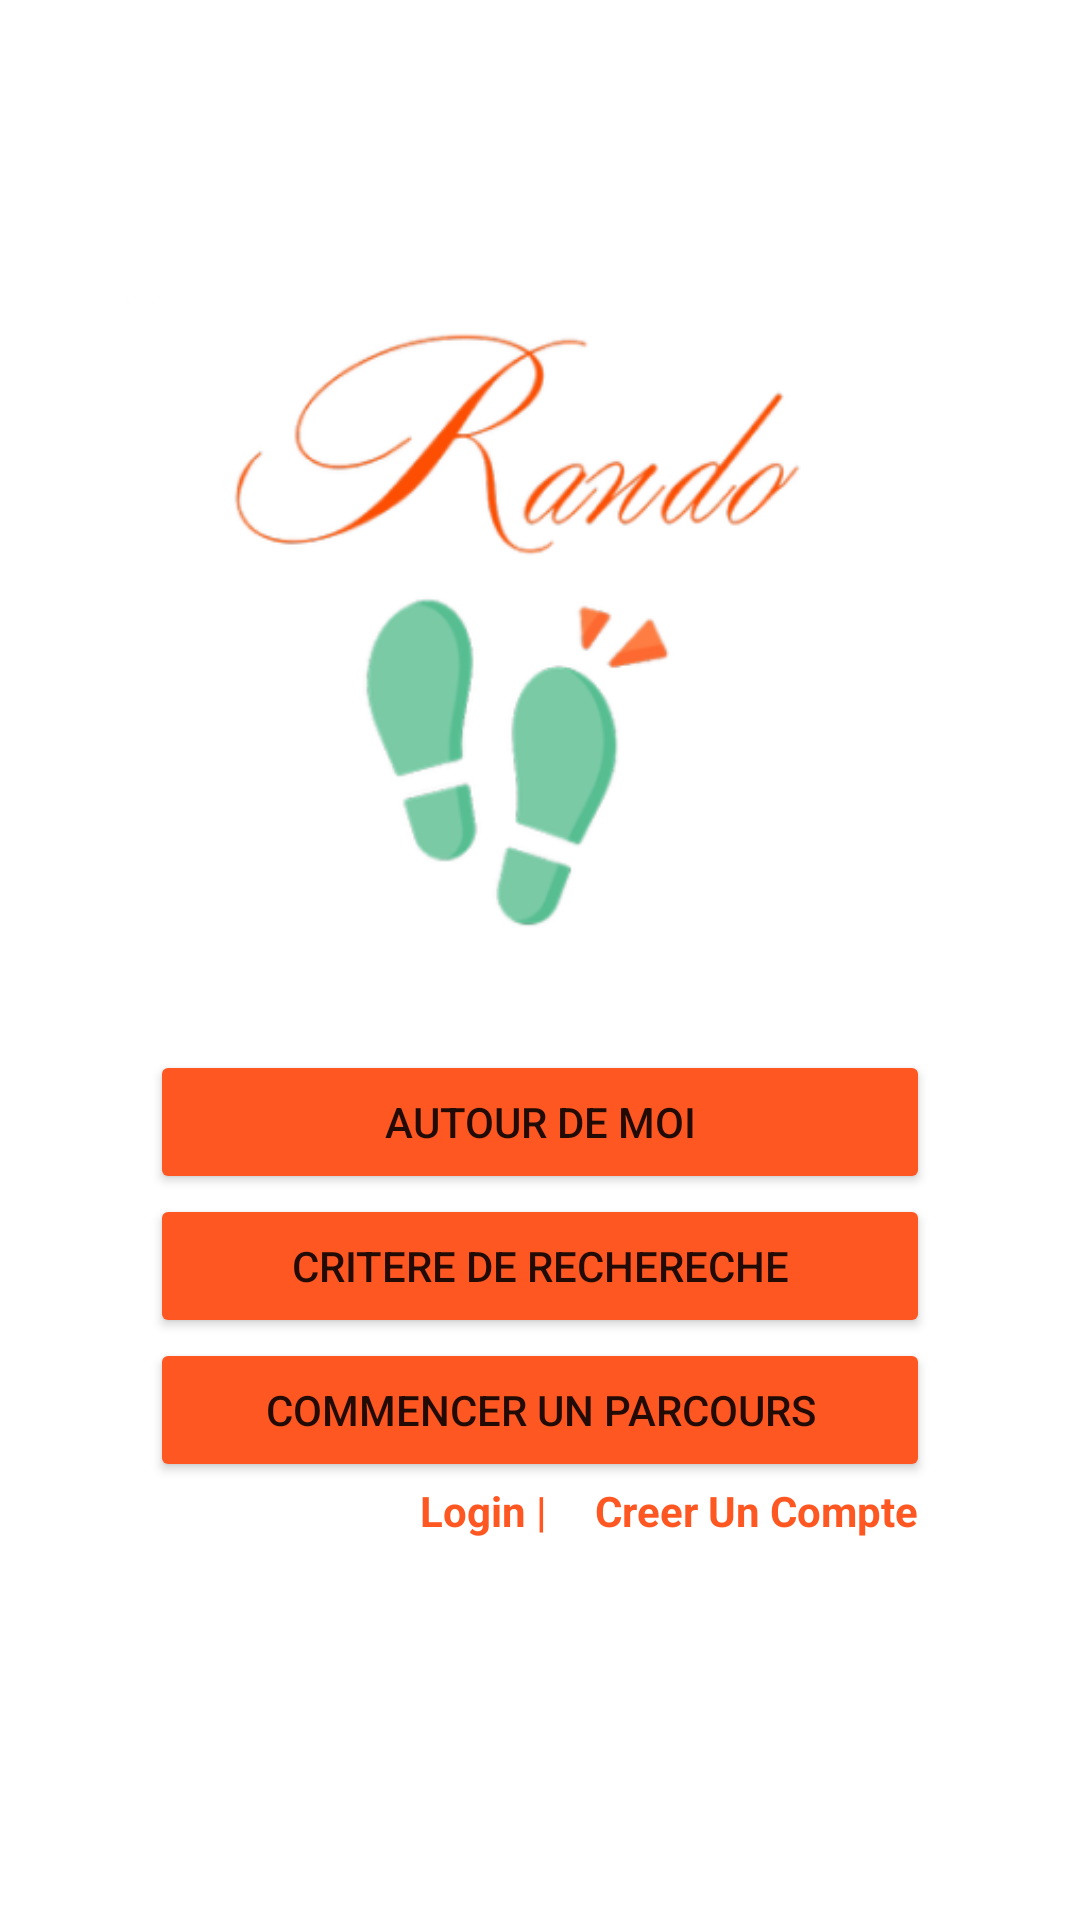

This screen was rendered from an Android layout file. Write that file and the resources it references.
<!-- AndroidManifest.xml: application theme Theme.Rando -->
<!-- res/layout/fragment_main.xml -->
<?xml version="1.0" encoding="utf-8"?>
<androidx.constraintlayout.widget.ConstraintLayout xmlns:android="http://schemas.android.com/apk/res/android"
    xmlns:app="http://schemas.android.com/apk/res-auto"
    xmlns:tools="http://schemas.android.com/tools"
    android:layout_width="match_parent"
    android:layout_height="match_parent"
    tools:context=".Fragments.MainFragment_Acceuil">

    <ImageView
        android:id="@+id/img_logo"
        android:layout_width="306dp"
        android:layout_height="221dp"
        android:layout_marginStart="52dp"
        android:layout_marginEnd="53dp"
        android:layout_marginBottom="29dp"
        android:src="@drawable/logonew"
        app:layout_constraintBottom_toTopOf="@+id/linearLayout"
        app:layout_constraintEnd_toEndOf="parent"
        app:layout_constraintStart_toStartOf="parent" />

    <LinearLayout
        android:id="@+id/linearLayout"
        android:layout_width="match_parent"
        android:layout_height="match_parent"
        android:layout_marginStart="50dp"
        android:layout_marginTop="350dp"
        android:layout_marginEnd="50dp"
        android:layout_marginBottom="100dp"
        android:orientation="vertical"
        app:layout_constraintBottom_toBottomOf="parent"
        app:layout_constraintEnd_toEndOf="parent"
        app:layout_constraintHorizontal_bias="0.0"
        app:layout_constraintStart_toStartOf="parent"
        app:layout_constraintTop_toTopOf="parent">

        <Button
            android:id="@+id/btn_AutourDeMoi"
            android:layout_width="match_parent"
            android:layout_height="wrap_content"
            android:text="Autour De Moi"
            app:backgroundTint="#FF5722" />

        <Button
            android:id="@+id/btn_CritereDeRecherche"
            android:layout_width="match_parent"
            android:layout_height="wrap_content"
            android:text="CRITERE DE RECHERECHE"
            app:backgroundTint="#FF5722" />

        <Button
            android:id="@+id/btn_CommencerUnParcours"
            android:layout_width="match_parent"
            android:layout_height="wrap_content"
            android:text="COMMENCER UN PARCOURS"
            app:backgroundTint="#FF5722" />

        <androidx.constraintlayout.widget.ConstraintLayout
            android:layout_width="match_parent"
            android:layout_height="match_parent">

            <TextView
                android:id="@+id/tv_Login_Link"
                android:layout_width="wrap_content"
                android:layout_height="wrap_content"
                android:layout_marginEnd="16dp"
                android:autoLink="all"
                android:clickable="true"
                android:text="Login |"
                android:textColor="#FF5722"
                android:textStyle="bold"
                app:layout_constraintEnd_toStartOf="@+id/tv_CreerUnCompte_Link"
                app:layout_constraintTop_toTopOf="parent" />

            <TextView
                android:id="@+id/tv_CreerUnCompte_Link"
                android:layout_width="wrap_content"
                android:layout_height="wrap_content"
                android:layout_marginEnd="4dp"
                android:autoLink="all"
                android:clickable="true"
                android:text="Creer Un Compte"
                android:textColor="#FF5722"
                android:textStyle="bold"
                app:layout_constraintEnd_toEndOf="parent"
                app:layout_constraintTop_toTopOf="parent" />
        </androidx.constraintlayout.widget.ConstraintLayout>

    </LinearLayout>
</androidx.constraintlayout.widget.ConstraintLayout>
<!-- resources referenced by this layout -->
<resources>
  <!-- drawable logonew: png bitmap (drawable, 29832 bytes) -->
  <style name="Theme.Rando" parent="Theme.MaterialComponents.DayNight.DarkActionBar">
          
          <item name="colorPrimary">@color/purple_500</item>
          <item name="colorPrimaryVariant">@color/purple_700</item>
          <item name="colorOnPrimary">@color/white</item>
          
          <item name="colorSecondary">@color/teal_200</item>
          <item name="colorSecondaryVariant">@color/teal_700</item>
          <item name="colorOnSecondary">@color/black</item>
          
          <item name="android:statusBarColor" tools:targetApi="l">?attr/colorPrimaryVariant</item>
          
      </style>
  <!-- not gathered from this repository: default colours our renderer supplied (Android Studio template values) -->
  <color name="purple_500">#FF6200EE</color>
  <color name="purple_700">#FF3700B3</color>
  <color name="teal_200">#FF03DAC5</color>
  <color name="teal_700">#FF018786</color>
  <color name="black">#FF000000</color>
  <color name="white">#FFFFFFFF</color>
</resources>
